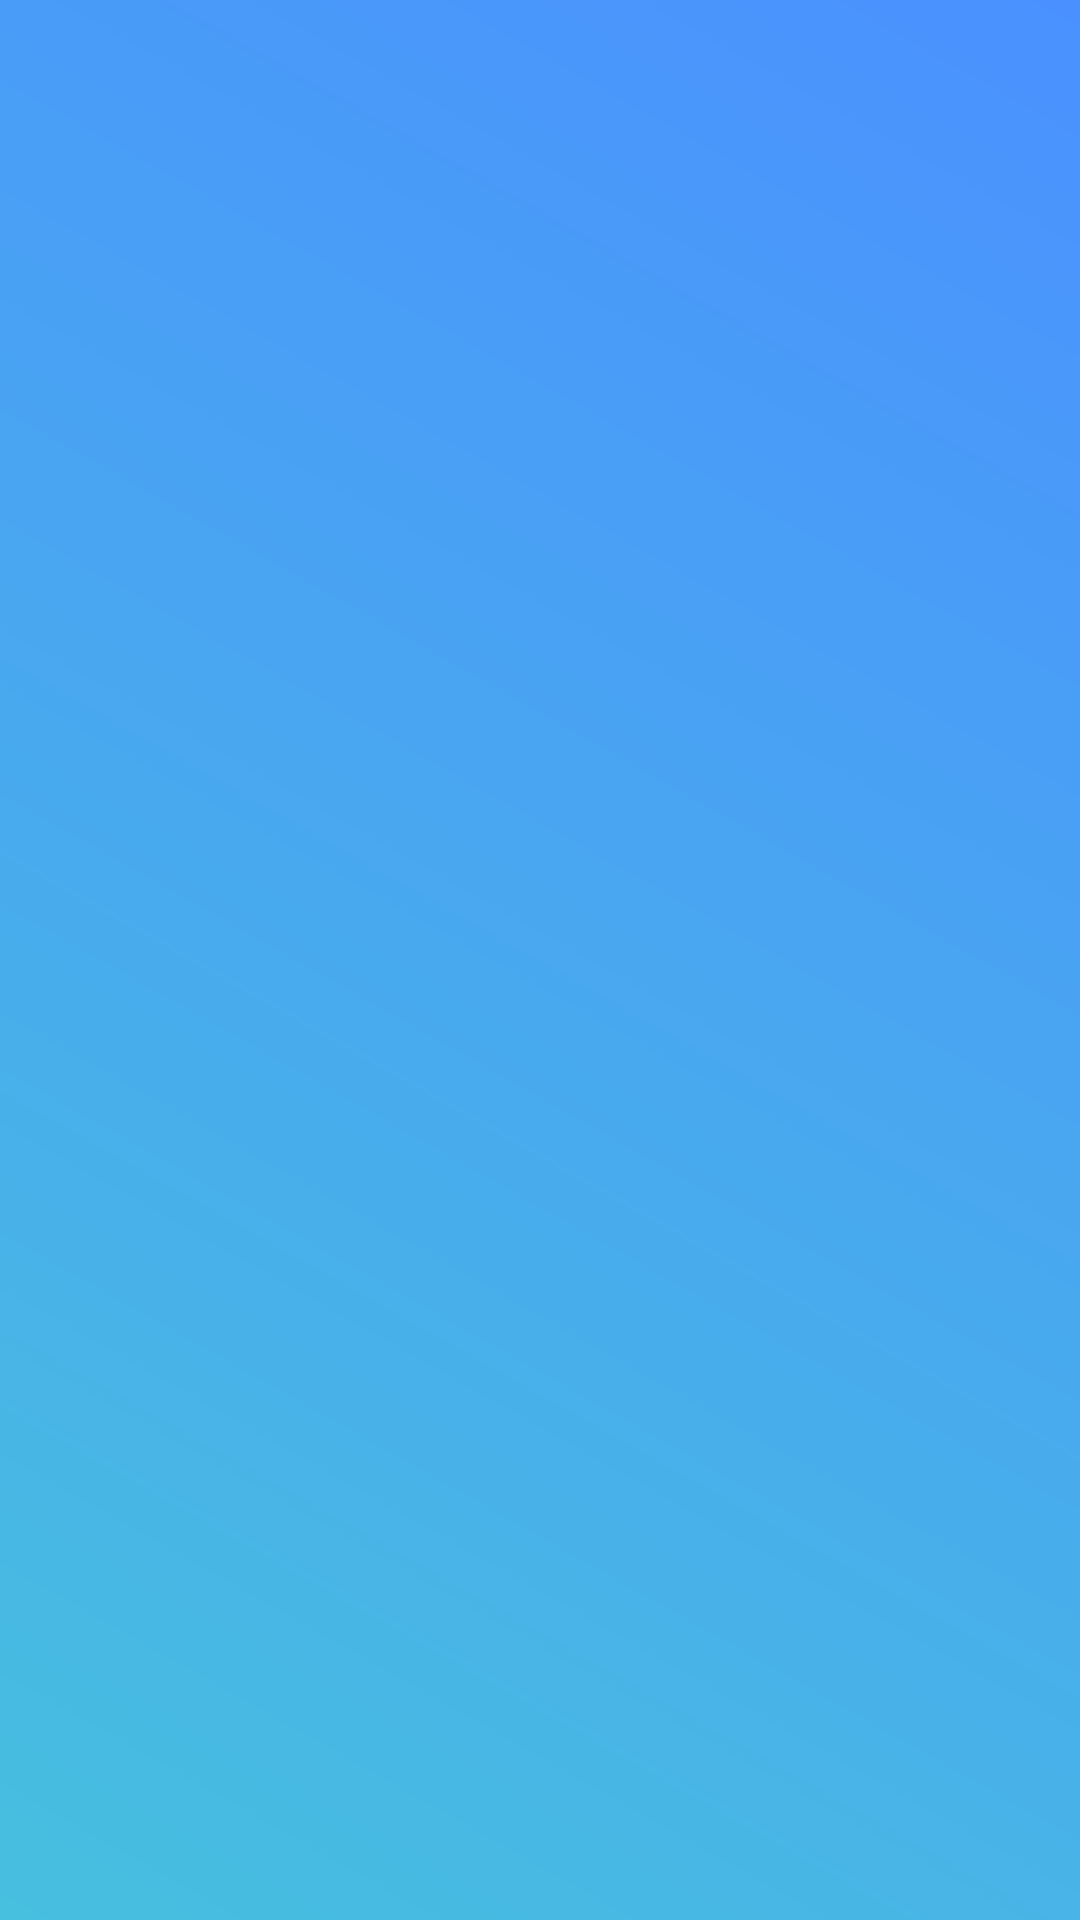

Reconstruct the res/layout file that produces this screen, plus the resources it refers to.
<!-- AndroidManifest.xml: application theme Theme.RunningLife -->
<!-- res/layout/activity_splash.xml -->
<?xml version="1.0" encoding="utf-8"?>
<androidx.constraintlayout.widget.ConstraintLayout xmlns:android="http://schemas.android.com/apk/res/android"
    xmlns:app="http://schemas.android.com/apk/res-auto"
    xmlns:tools="http://schemas.android.com/tools"
    android:layout_width="match_parent"
    android:layout_height="match_parent"
    tools:context=".SplashActivity"
    android:background="@drawable/bg_color"
    >


    <TextView
        android:id="@+id/splashText"
        android:layout_width="wrap_content"
        android:layout_height="wrap_content"
        android:layout_marginStart="171dp"
        android:layout_marginTop="352dp"
        android:layout_marginEnd="182dp"
        android:layout_marginBottom="360dp"
        android:text="Running Life"
        android:textColor="@color/white"
        android:textSize="60sp"
        android:textStyle="bold"
        app:layout_constraintBottom_toBottomOf="parent"
        app:layout_constraintEnd_toEndOf="parent"
        app:layout_constraintStart_toStartOf="parent"
        app:layout_constraintTop_toTopOf="parent" />
</androidx.constraintlayout.widget.ConstraintLayout>
<!-- resources referenced by this layout -->
<resources>
  <!-- drawable bg_color (drawable) -->
  <?xml version="1.0" encoding="utf-8"?>
  <shape xmlns:android="http://schemas.android.com/apk/res/android" android:shape="rectangle">
      <gradient android:angle="45" android:endColor="#4A91FF" android:startColor="#47BFDF" android:type="linear" />
  </shape>
  <style name="Theme.RunningLife" parent="Theme.MaterialComponents.DayNight.DarkActionBar">
          
          <item name="colorPrimary">#0287FE</item>
          <item name="colorPrimaryVariant">@color/black</item>
          <item name="colorOnPrimary">@color/black</item>
          <item name="windowNoTitle">true</item>
      </style>
  <!-- not gathered from this repository: default colours our renderer supplied (Android Studio template values) -->
  <color name="black">#FF000000</color>
  <color name="white">#FFFFFFFF</color>
</resources>
